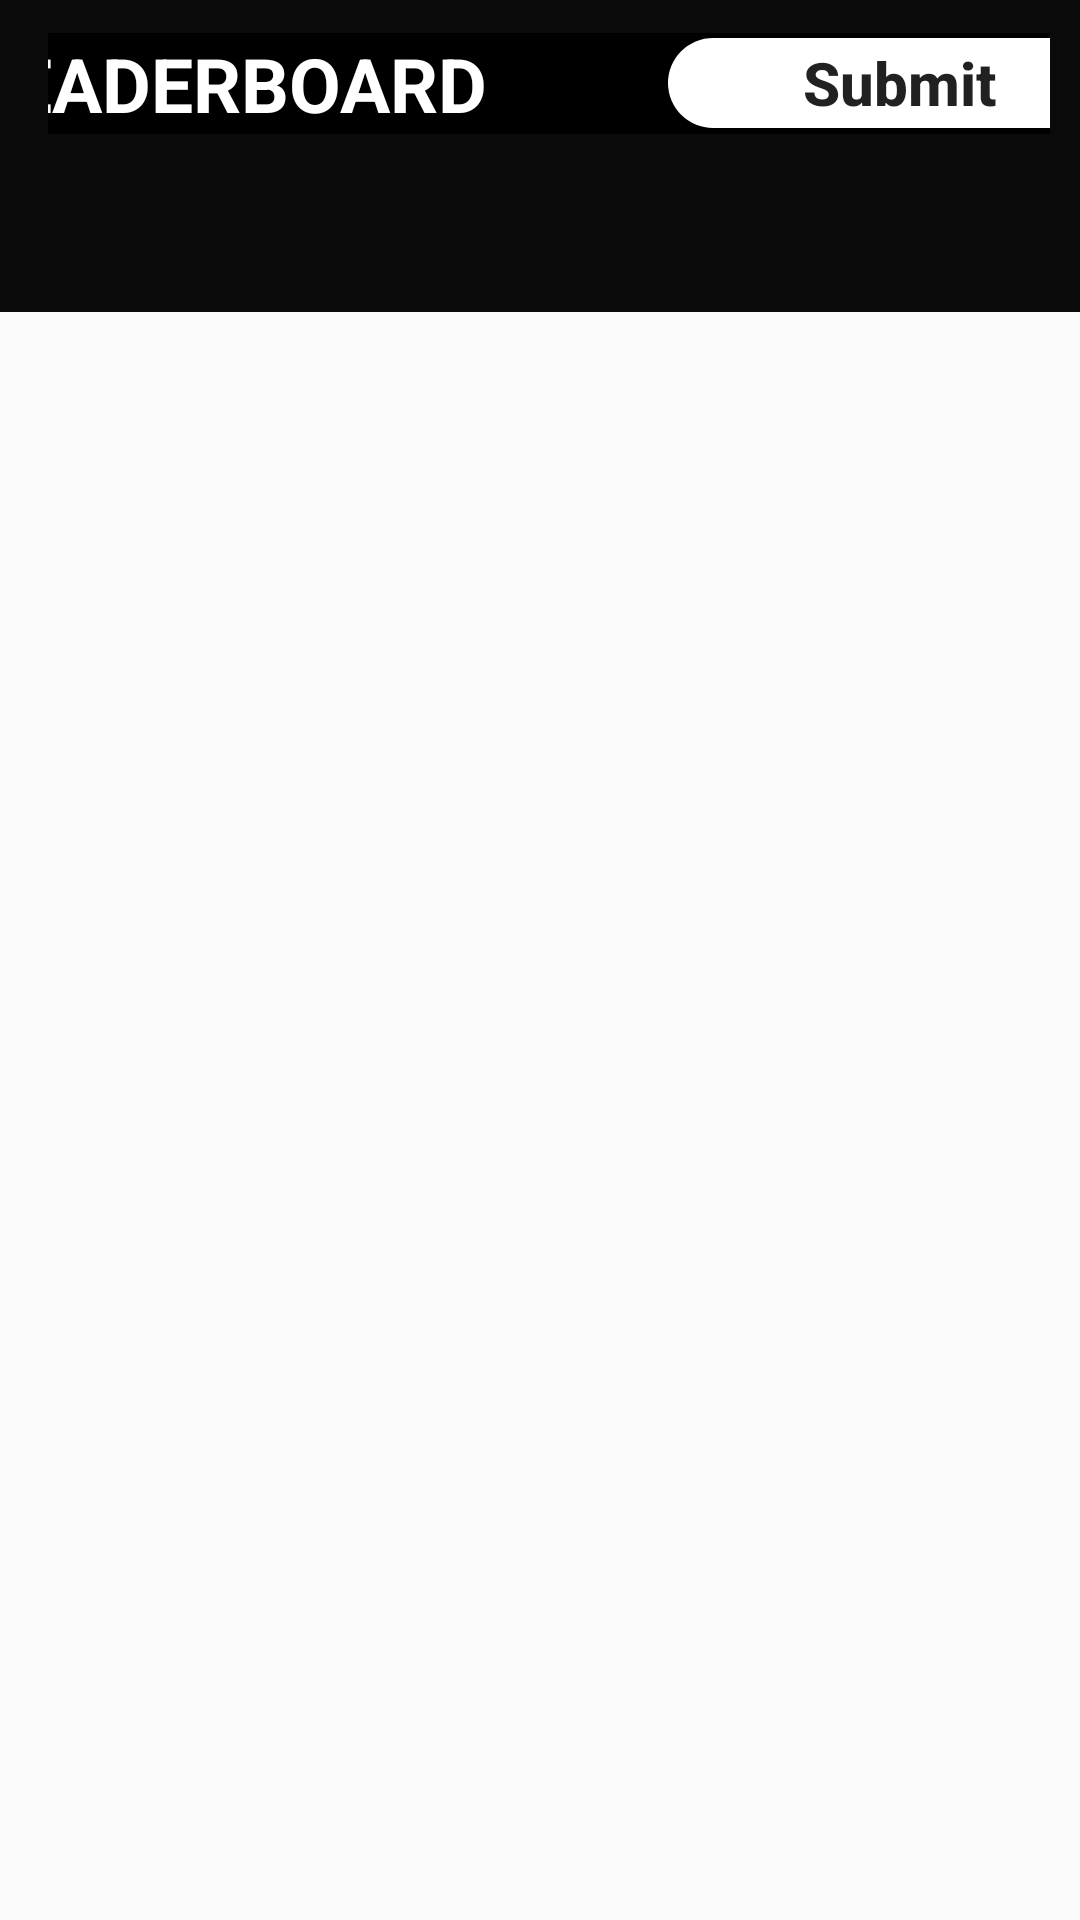

This screen was rendered from an Android layout file. Write that file and the resources it references.
<!-- AndroidManifest.xml: application theme AppTheme -->
<!-- res/layout/activity_learder_board.xml -->
<?xml version="1.0" encoding="utf-8"?>
<LinearLayout xmlns:android="http://schemas.android.com/apk/res/android"
    xmlns:app="http://schemas.android.com/apk/res-auto"
    xmlns:tools="http://schemas.android.com/tools"
    android:layout_width="match_parent"
    android:layout_height="match_parent"
    android:orientation="vertical"
    tools:context=".LeaderBoardActivity">

    <com.google.android.material.appbar.AppBarLayout
        android:id="@+id/appbar"
        android:layout_width="match_parent"
        android:layout_height="wrap_content"
        android:background="#0A0A0B"
        android:theme="@style/ThemeOverlay.AppCompat.ActionBar">

        <androidx.appcompat.widget.Toolbar
            android:layout_width="match_parent"
            android:layout_height="wrap_content"
            android:layout_gravity="center_horizontal"
            app:popupTheme="@style/ThemeOverlay.AppCompat.Light">

            <LinearLayout
                android:layout_width="wrap_content"
                android:layout_height="wrap_content"
                android:gravity="center"
                android:layout_marginStart="10dp"
                android:layout_marginLeft="10dp"
                android:layout_marginTop="10dp"
                android:layout_marginEnd="10dp"
                android:layout_marginBottom="5dp"
                android:background="@android:color/black"
                android:orientation="horizontal">

                <TextView
                    android:layout_width="match_parent"
                    android:layout_height="wrap_content"
                    android:layout_gravity="center"
                    android:text="LeaderBoard"
                    android:textAllCaps="true"
                    android:textColor="@android:color/white"
                    android:textSize="25sp"
                    android:textStyle="bold" />

                <Button
                  android:id="@+id/submit"
                    android:layout_width="154dp"
                    android:layout_height="30dp"
                    android:layout_gravity="center"
                    android:layout_marginStart="60dp"                    android:background="@drawable/backgroun_buttom_submit"
                    android:text="Submit"
                    android:textAllCaps="false"
                    android:textSize="20sp"
                    android:textStyle="bold" />

            </LinearLayout>

        </androidx.appcompat.widget.Toolbar>

    </com.google.android.material.appbar.AppBarLayout>


    <com.google.android.material.tabs.TabLayout
        android:id="@+id/tabs"
        android:background="#0A0A0B"
        app:tabTextColor="@android:color/white"
        android:layout_width="match_parent"
        android:layout_height="wrap_content" />


    <androidx.viewpager.widget.ViewPager
        android:id="@+id/viewpager"
        android:layout_width="match_parent"
        android:layout_height="match_parent"
        app:layout_behavior="@string/appbar_scrolling_view_behavior" />
</LinearLayout>
<!-- resources referenced by this layout -->
<resources>
  <!-- drawable backgroun_buttom_submit (drawable) -->
  <shape xmlns:android="http://schemas.android.com/apk/res/android"
      android:shape="rectangle">
      <solid android:color="#ffffff" />
      <corners android:radius="20dp" />
  </shape>
  <style name="AppTheme" parent="Theme.AppCompat.Light.NoActionBar">
          
          <item name="colorPrimary">@color/colorPrimary</item>
          <item name="colorPrimaryDark">@color/colorPrimaryDark</item>
          <item name="colorAccent">@color/colorAccent</item>
          <item name="android:statusBarColor" tools:targetApi="lollipop">@color/colorPrimary</item>
      </style>
  <color name="colorPrimary">#020202</color>
  <color name="colorPrimaryDark">#ffffff</color>
  <color name="colorAccent">#4C504F</color>
</resources>
